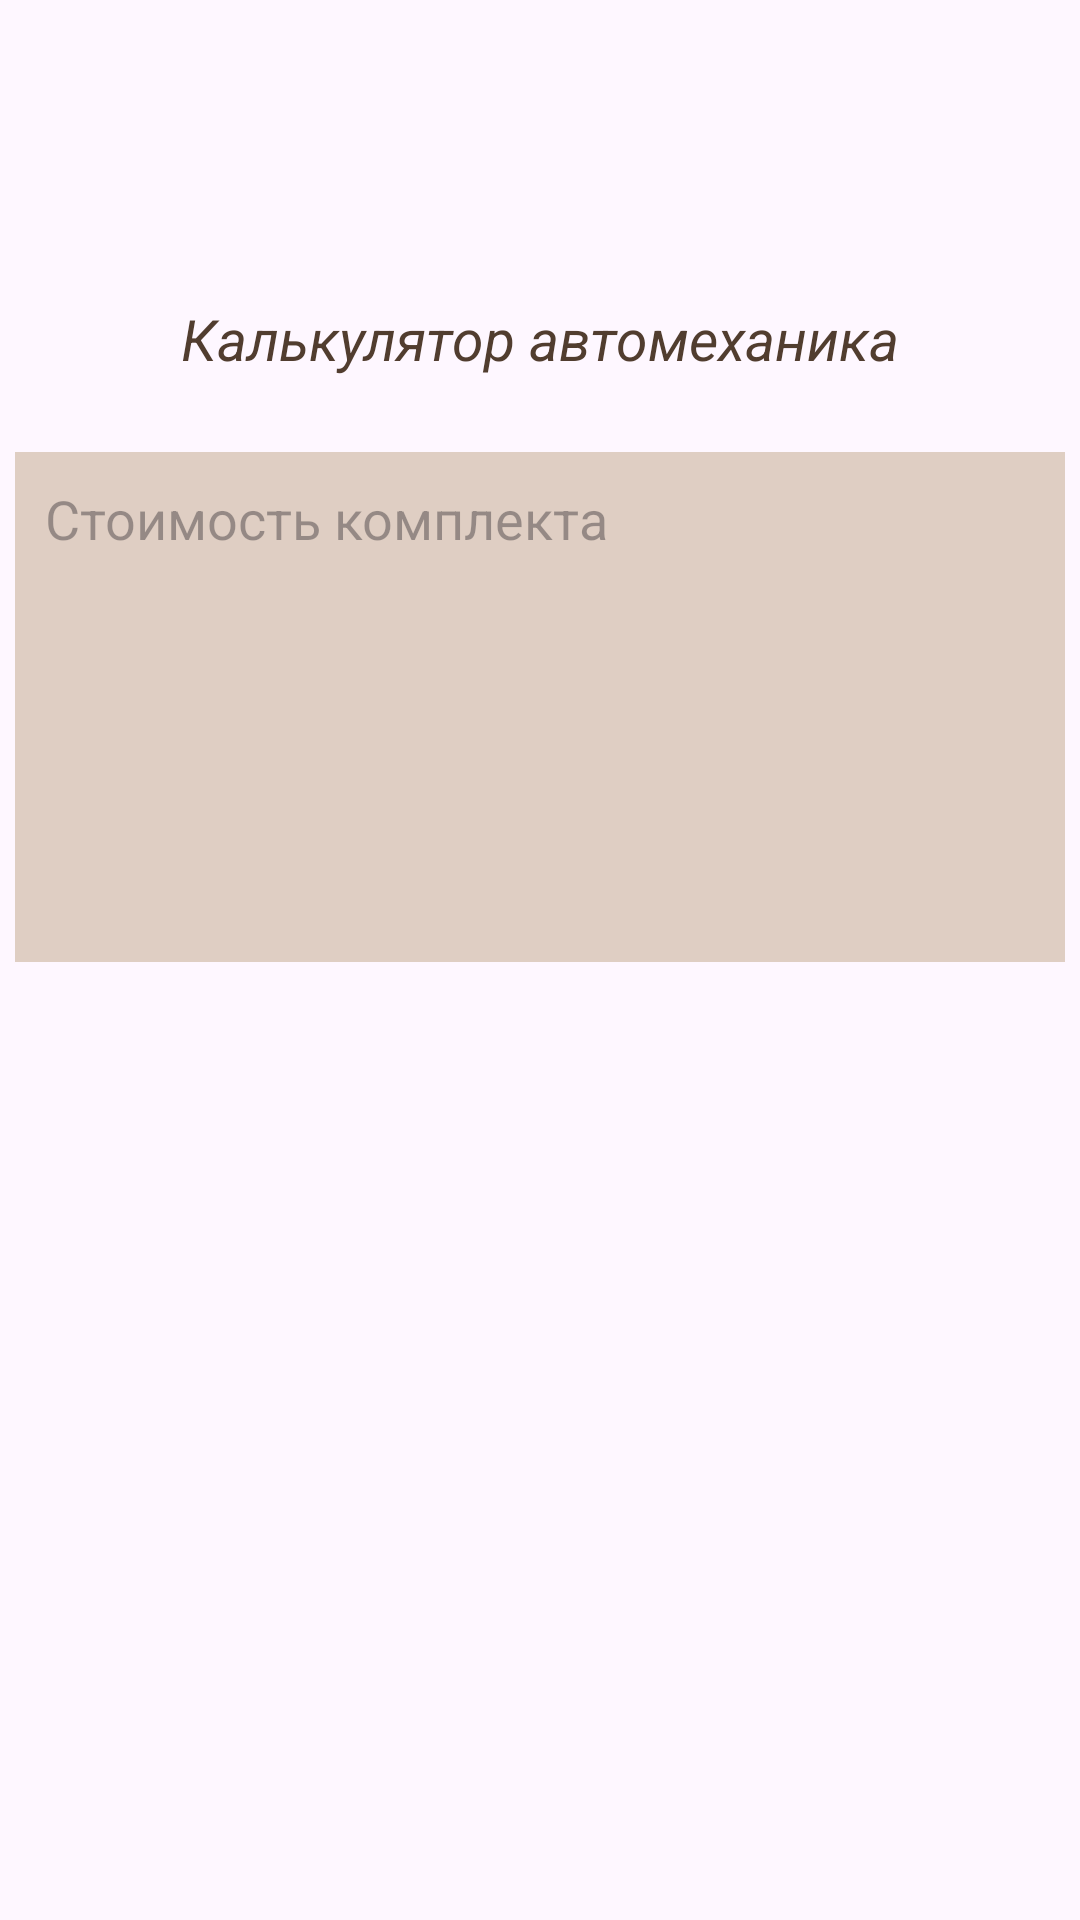

Reconstruct the res/layout file that produces this screen, plus the resources it refers to.
<!-- AndroidManifest.xml: application theme Theme.FifthLessonintents -->
<!-- res/layout/activity_second.xml -->
<?xml version="1.0" encoding="utf-8"?>
<androidx.constraintlayout.widget.ConstraintLayout xmlns:android="http://schemas.android.com/apk/res/android"
    xmlns:app="http://schemas.android.com/apk/res-auto"
    xmlns:tools="http://schemas.android.com/tools"
    android:layout_width="match_parent"
    android:layout_height="match_parent"
    tools:context=".SecondActivity">

    <TextView
        android:id="@+id/textView"
        android:layout_width="wrap_content"
        android:layout_height="wrap_content"
        android:layout_marginTop="100dp"
        android:text="Калькулятор автомеханика"
        android:textSize="19sp"
        android:textStyle="italic"
        android:textColor="#513D2F"
        app:layout_constraintEnd_toEndOf="parent"
        app:layout_constraintStart_toStartOf="parent"
        app:layout_constraintTop_toTopOf="parent"/>

    <EditText
        android:id="@+id/output"
        android:layout_width="350dp"
        android:layout_height="170dp"
        android:hint="Стоимость комплекта"
        android:layout_marginTop="25dp"
        android:padding="10dp"
        android:background="#DFCEC3"
        android:gravity="top"
        app:layout_constraintEnd_toEndOf="parent"
        app:layout_constraintStart_toStartOf="parent"
        app:layout_constraintTop_toBottomOf="@+id/textView"/>

</androidx.constraintlayout.widget.ConstraintLayout>
<!-- resources referenced by this layout -->
<resources>
  <style name="Theme.FifthLessonintents" parent="Base.Theme.FifthLessonintents" />
  <style name="Base.Theme.FifthLessonintents" parent="Theme.Material3.DayNight.NoActionBar">
          
          
      </style>
</resources>
